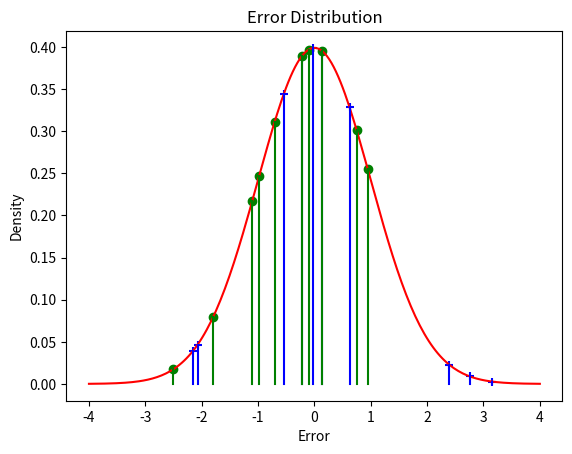

Python code for this plot:

import matplotlib.pyplot as plt
import numpy as np
import scipy.stats as stats
import math
import random

mu = 0
variance = 1
sigma = math.sqrt(variance)

x = np.linspace(mu - 4*sigma, mu + 4*sigma, 200)
y = stats.norm.pdf(x, mu, sigma)

# CHOOSE TWO SETS OF RANDOM SAMPLES
indecies = [x for x in range(0,200)]
sampled = random.sample(indecies,k=10)
sample1_x = x[sampled]
sample1_y = y[sampled]

s_x = np.random.normal(mu, sigma, 10)
s_y = stats.norm.pdf(s_x, mu, sigma)

plt.plot(x, stats.norm.pdf(x, mu, sigma), 'r-', label='Error Distribution')
plt.scatter(sample1_x, sample1_y, c='b', marker='+', label="Sample 1" )
plt.scatter(s_x, s_y, c='g', marker='o', label="Sample 2")
for i in range(0,10):
    plt.plot( (sample1_x[i],sample1_x[i]), (0, sample1_y[i]), 'b')

for i in range(0,10):
    plt.plot( (s_x[i], s_x[i]), (0, s_y[i]), 'g')

plt.xlabel("Error")
plt.ylabel("Density")
plt.title('Error Distribution')

plt.savefig("Error_Distribution.png")

